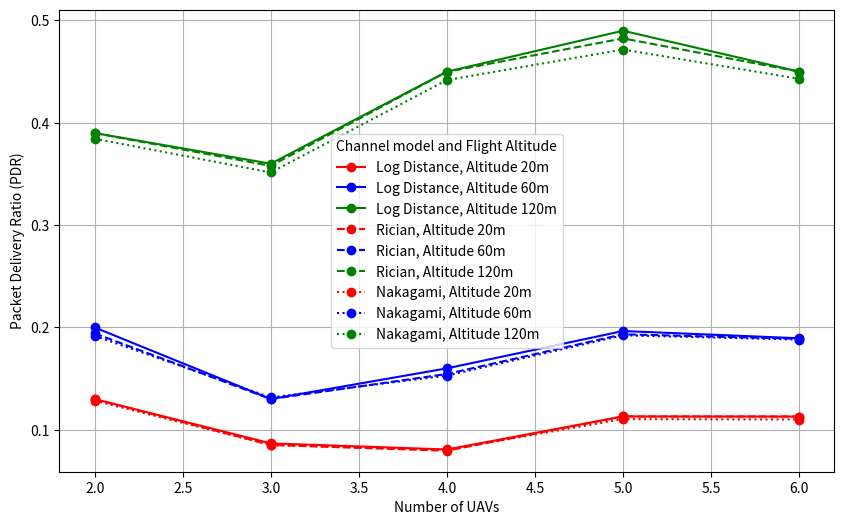

Write Python code to recreate this figure.
import matplotlib.pyplot as plt
import pandas as pd

# Example data
uav_numbers = [2, 3, 4, 5, 6]
channel_models = ['Log Distance', 'Rician', 'Nakagami']
flight_altitudes = [20, 60, 120]

# Example data for total packets received (replace with your actual data)
total_packets_received = [
    [[162, 248, 486], [162, 242, 486], [160, 239, 479]],
    [[162, 247,	671], [159,	243,	669], [159,	246, 657]],
    [[201,	395,	1132], [198,	385,	1121], [200,	381,	1101]],
    [[352,	612,	1514], [352,	602,	1503], [344,	599,	1469]],
    [[422,	708,	1689], [422,	706,	1682], [411,	703,	1656]]
]

# Example data for PDR values (replace with your actual data)
pdr_values = [
    [[0.1300,	0.20,	0.39], [0.1300,	0.1942,	0.3900], [0.1284,	0.1918,	0.3844]],
    [[0.0867,	0.13,	0.36], [0.0851,	0.1300,	0.3579], [0.0851,	0.1316,	0.3515]],
    [[0.0807,	0.16,	0.45], [0.0795,	0.1545,	0.4498], [0.0803,	0.1529,	0.4418]],
    [[0.1130,	0.1965,	0.49], [0.1130,	0.1933,	0.4825], [0.1104,	0.1923,	0.4716]],
    [[0.1129,	0.1894,	0.45], [0.1129,	0.1889,	0.4500], [0.1100,	0.1881,	0.4430]]
]

# # Create a table using pandas DataFrame
# table_data = pd.DataFrame(index=uav_numbers, columns=pd.MultiIndex.from_product([channel_models, flight_altitudes]))
# for i, uav in enumerate(uav_numbers):
#     for j, channel_model in enumerate(channel_models):
#         for k, altitude in enumerate(flight_altitudes):
#             table_data.loc[uav, (channel_model, altitude)] = f"{total_packets_received[i][j][k]} ({pdr_values[i][j][k]:.2f})"
# #print(table_data)

# Create line graphs
plt.figure(figsize=(10, 6))
colors = ['red', 'blue', 'green']
linestyles = ['-', '--', ':']
for j, channel_model in enumerate(channel_models):
    for k, altitude in enumerate(flight_altitudes):
        plt.plot(uav_numbers, [pdr_values[i][j][k] for i in range(len(uav_numbers))], marker='o',
                 color=colors[k], linestyle=linestyles[j],
                 label=f'{channel_model}, Altitude {altitude}m')
plt.xlabel('Number of UAVs')
plt.ylabel('Packet Delivery Ratio (PDR)')
plt.legend(title='Channel model and Flight Altitude')
plt.grid(True)
plt.show()